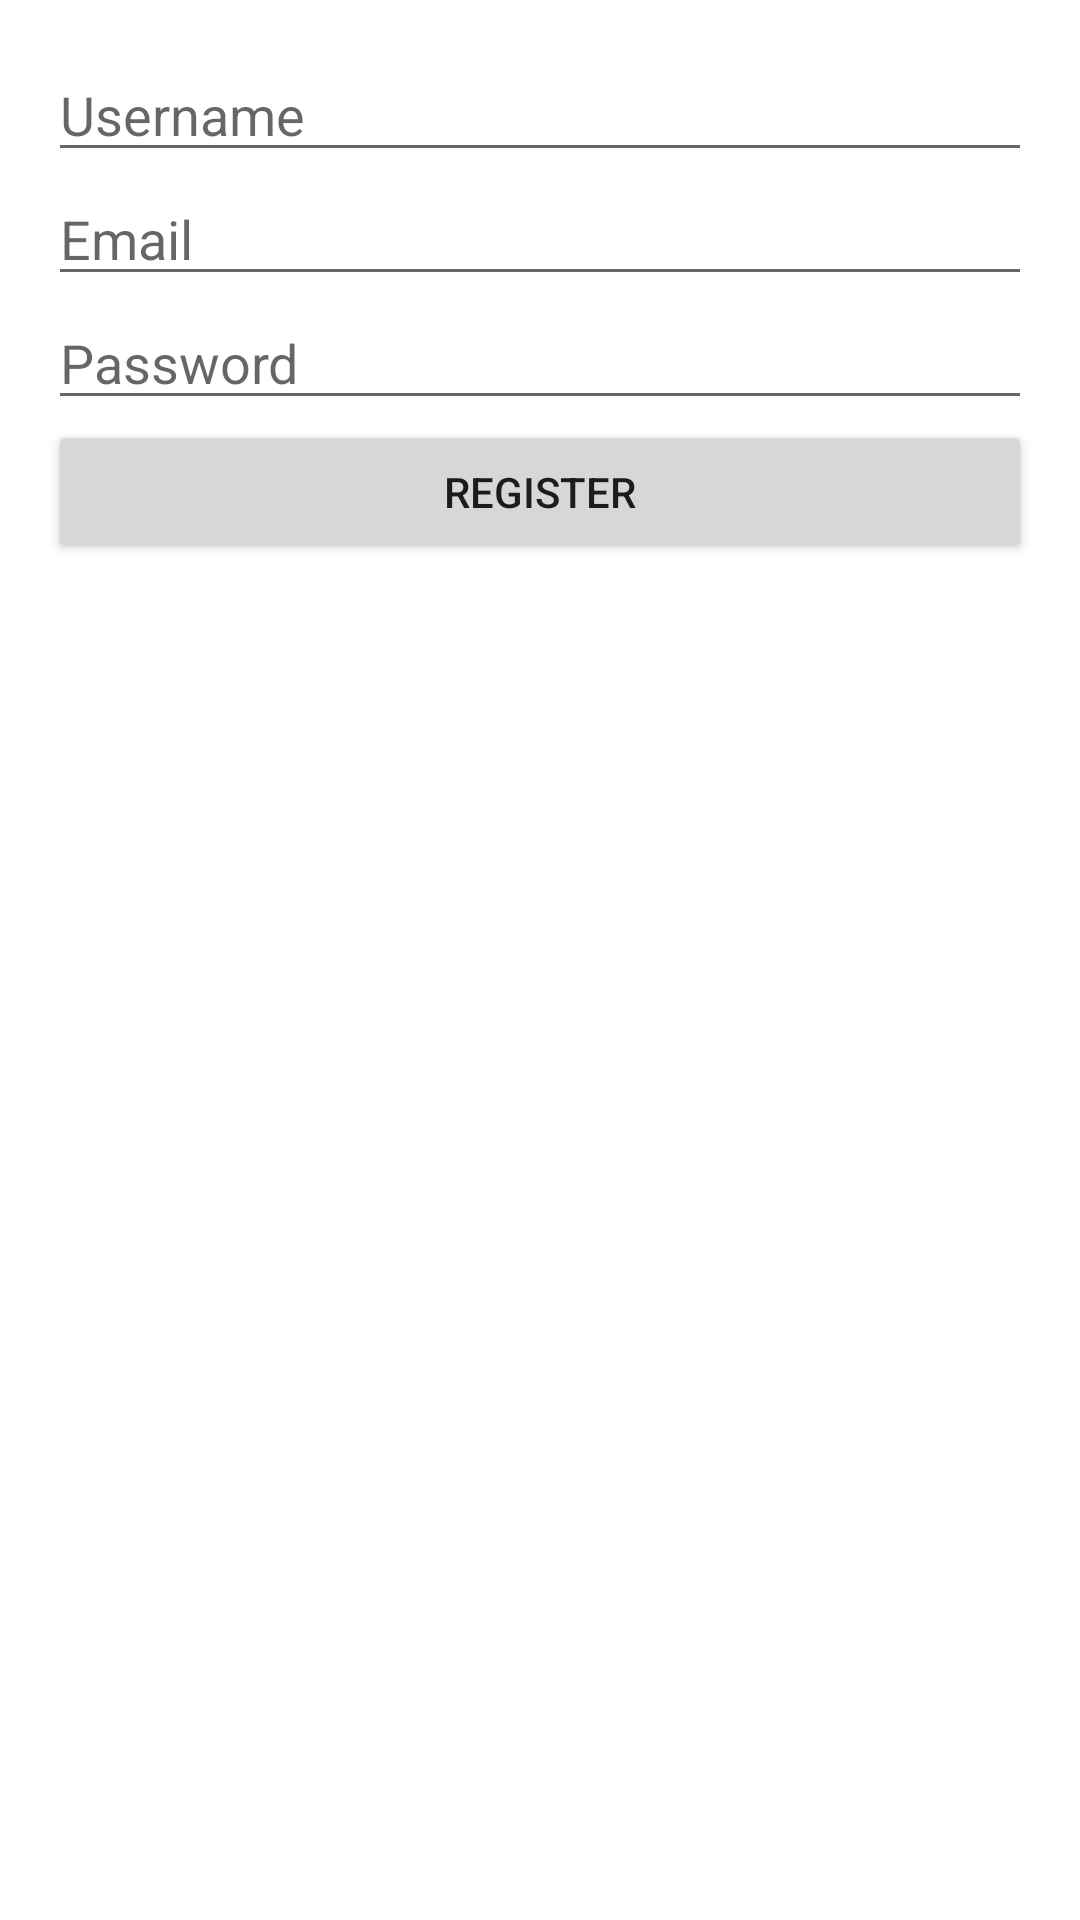

Reconstruct the res/layout file that produces this screen, plus the resources it refers to.
<!-- AndroidManifest.xml: application theme Theme.JRITEV4 -->
<!-- res/layout/activity_registration.xml -->
<?xml version="1.0" encoding="utf-8"?>
<LinearLayout xmlns:android="http://schemas.android.com/apk/res/android"
    android:layout_width="match_parent"
    android:layout_height="match_parent"
    android:orientation="vertical"
    android:padding="16dp">

    <EditText
        android:id="@+id/usernameEditText"
        android:layout_width="match_parent"
        android:layout_height="wrap_content"
        android:hint="Username" />

    <EditText
        android:id="@+id/emailEditText"
        android:layout_width="match_parent"
        android:layout_height="wrap_content"
        android:hint="Email" />

    <EditText
        android:id="@+id/passwordEditText"
        android:layout_width="match_parent"
        android:layout_height="wrap_content"
        android:hint="Password"
        android:inputType="textPassword" />

    <Button
        android:id="@+id/registerButton"
        android:layout_width="match_parent"
        android:layout_height="wrap_content"
        android:text="Register" />

</LinearLayout>
<!-- resources referenced by this layout -->
<resources>
  <style name="Theme.JRITEV4" parent="Theme.MaterialComponents.DayNight.DarkActionBar">
          
          <item name="colorPrimary">@color/purple_500</item>
          <item name="colorPrimaryVariant">@color/purple_700</item>
          <item name="colorOnPrimary">@color/white</item>
          
          <item name="colorSecondary">@color/teal_200</item>
          <item name="colorSecondaryVariant">@color/teal_700</item>
          <item name="colorOnSecondary">@color/black</item>
          
          <item name="android:statusBarColor">?attr/colorPrimaryVariant</item>
          
      </style>
  <!-- not gathered from this repository: default colours our renderer supplied (Android Studio template values) -->
  <color name="purple_500">#FF6200EE</color>
  <color name="purple_700">#FF3700B3</color>
  <color name="teal_200">#FF03DAC5</color>
  <color name="teal_700">#FF018786</color>
  <color name="black">#FF000000</color>
  <color name="white">#FFFFFFFF</color>
</resources>
